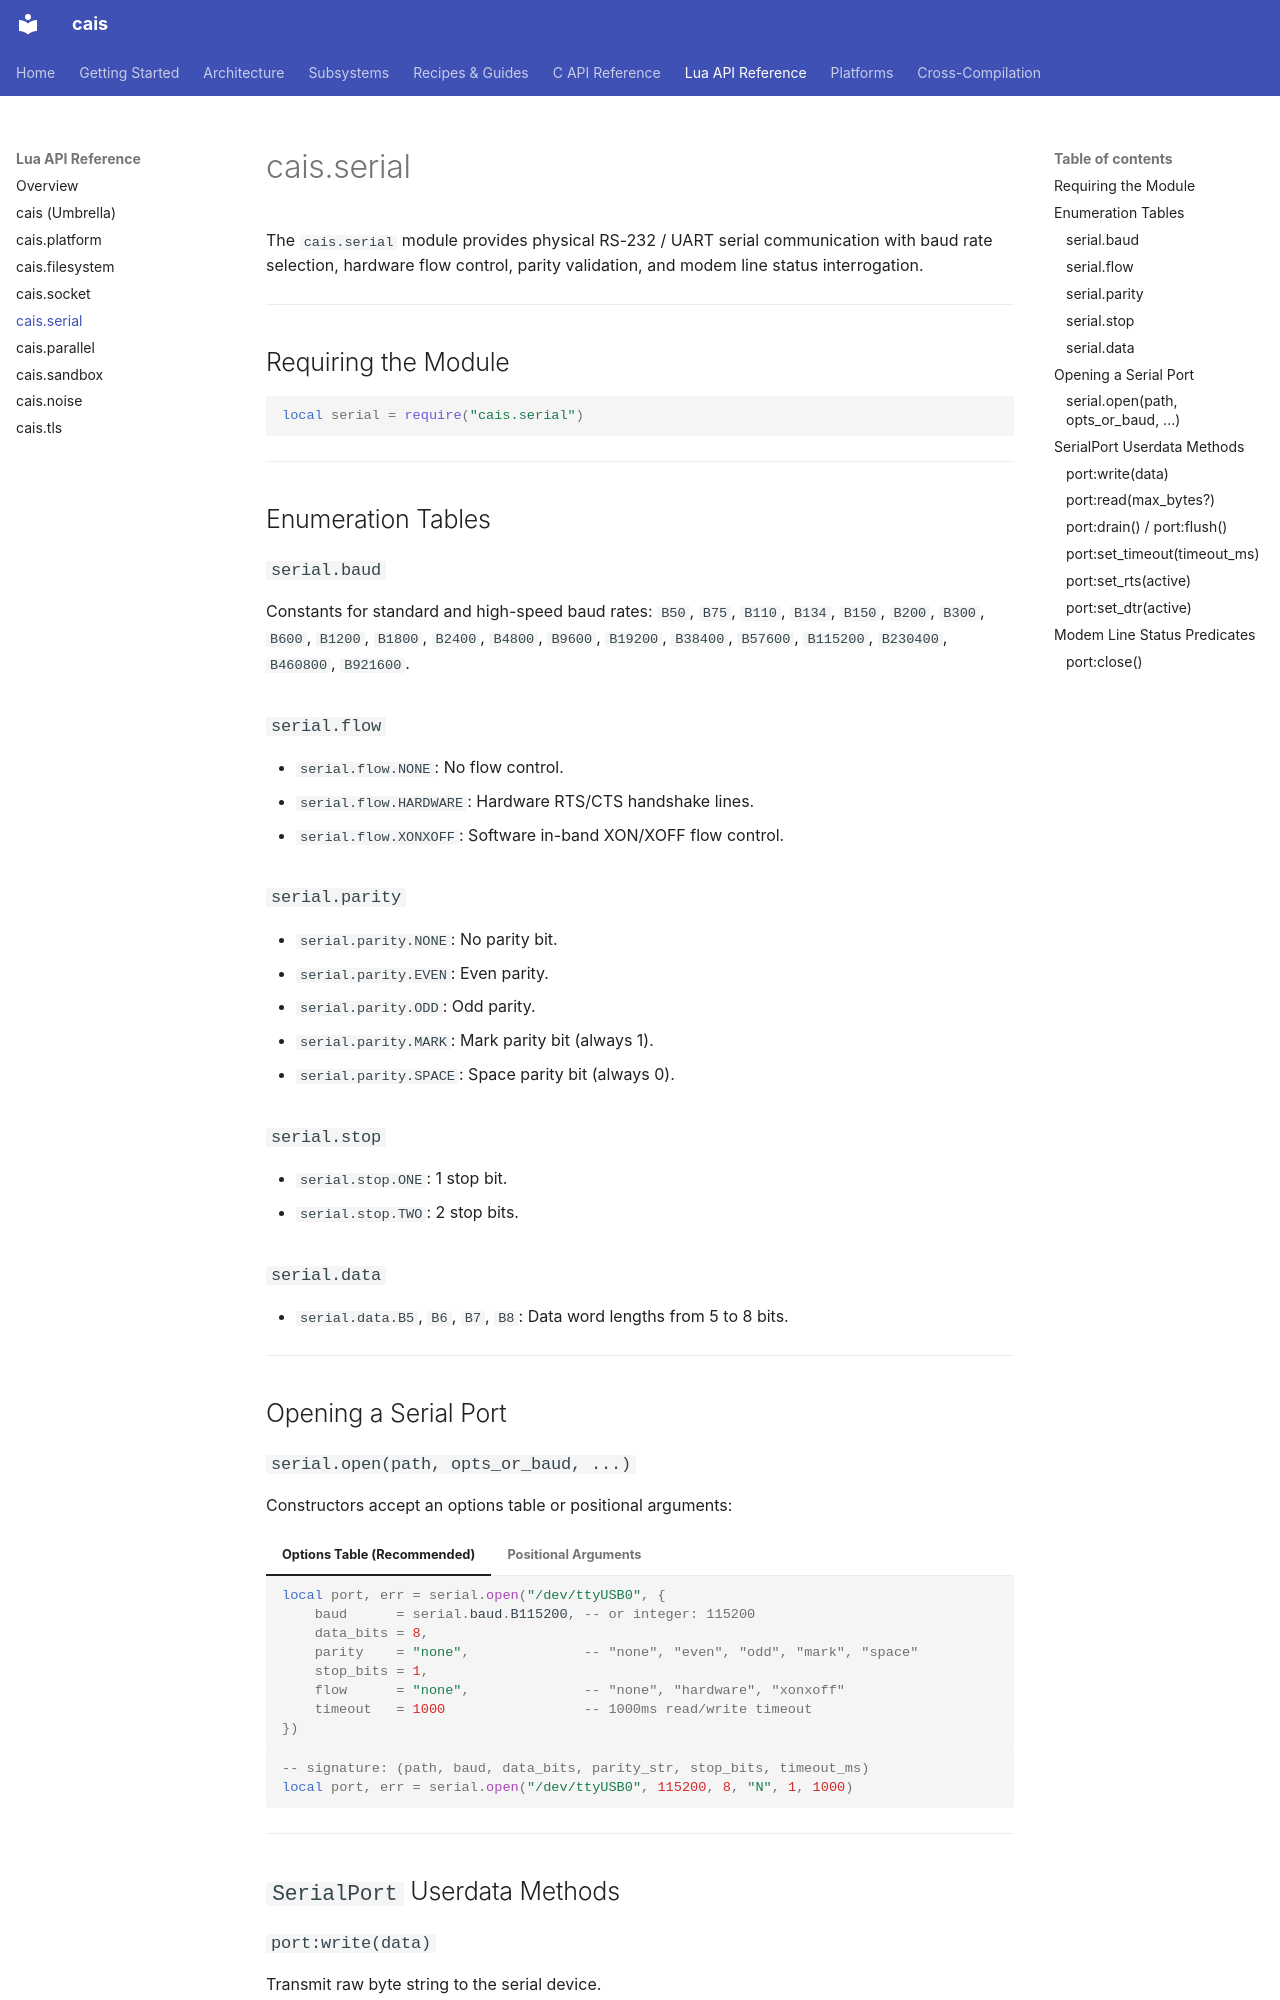

repository: projectum-lunare/cais · page: lua-api/serial/index.html · generator: mkdocs

# cais.serial

The `cais.serial` module provides physical RS-232 / UART serial communication with baud rate selection, hardware flow control, parity validation, and modem line status interrogation.

---

## Requiring the Module

```lua
local serial = require("cais.serial")
```

---

## Enumeration Tables

### `serial.baud`

Constants for standard and high-speed baud rates:
`B50`, `B75`, `B110`, `B134`, `B150`, `B200`, `B300`, `B600`, `B1200`, `B1800`, `B2400`, `B4800`, `B9600`, `B19200`, `B38400`, `B57600`, `B115200`, `B230400`, `B460800`, `B921600`.

### `serial.flow`

* `serial.flow.NONE`: No flow control.
* `serial.flow.HARDWARE`: Hardware RTS/CTS handshake lines.
* `serial.flow.XONXOFF`: Software in-band XON/XOFF flow control.

### `serial.parity`

* `serial.parity.NONE`: No parity bit.
* `serial.parity.EVEN`: Even parity.
* `serial.parity.ODD`: Odd parity.
* `serial.parity.MARK`: Mark parity bit (always 1).
* `serial.parity.SPACE`: Space parity bit (always 0).

### `serial.stop`

* `serial.stop.ONE`: 1 stop bit.
* `serial.stop.TWO`: 2 stop bits.

### `serial.data`

* `serial.data.B5`, `B6`, `B7`, `B8`: Data word lengths from 5 to 8 bits.

---

## Opening a Serial Port

### `serial.open(path, opts_or_baud, ...)`

Constructors accept an options table or positional arguments:

=== "Options Table (Recommended)"

    ```lua
    local port, err = serial.open("/dev/ttyUSB0", {
        baud      = serial.baud.B115200, -- or integer: 115200
        data_bits = 8,
        parity    = "none",              -- "none", "even", "odd", "mark", "space"
        stop_bits = 1,
        flow      = "none",              -- "none", "hardware", "xonxoff"
        timeout   = 1000                 -- 1000ms read/write timeout
    })
    ```

=== "Positional Arguments"

    ```lua
    -- signature: (path, baud, data_bits, parity_str, stop_bits, timeout_ms)
    local port, err = serial.open("/dev/ttyUSB0", 115200, 8, "N", 1, 1000)
    ```

---

## `SerialPort` Userdata Methods
